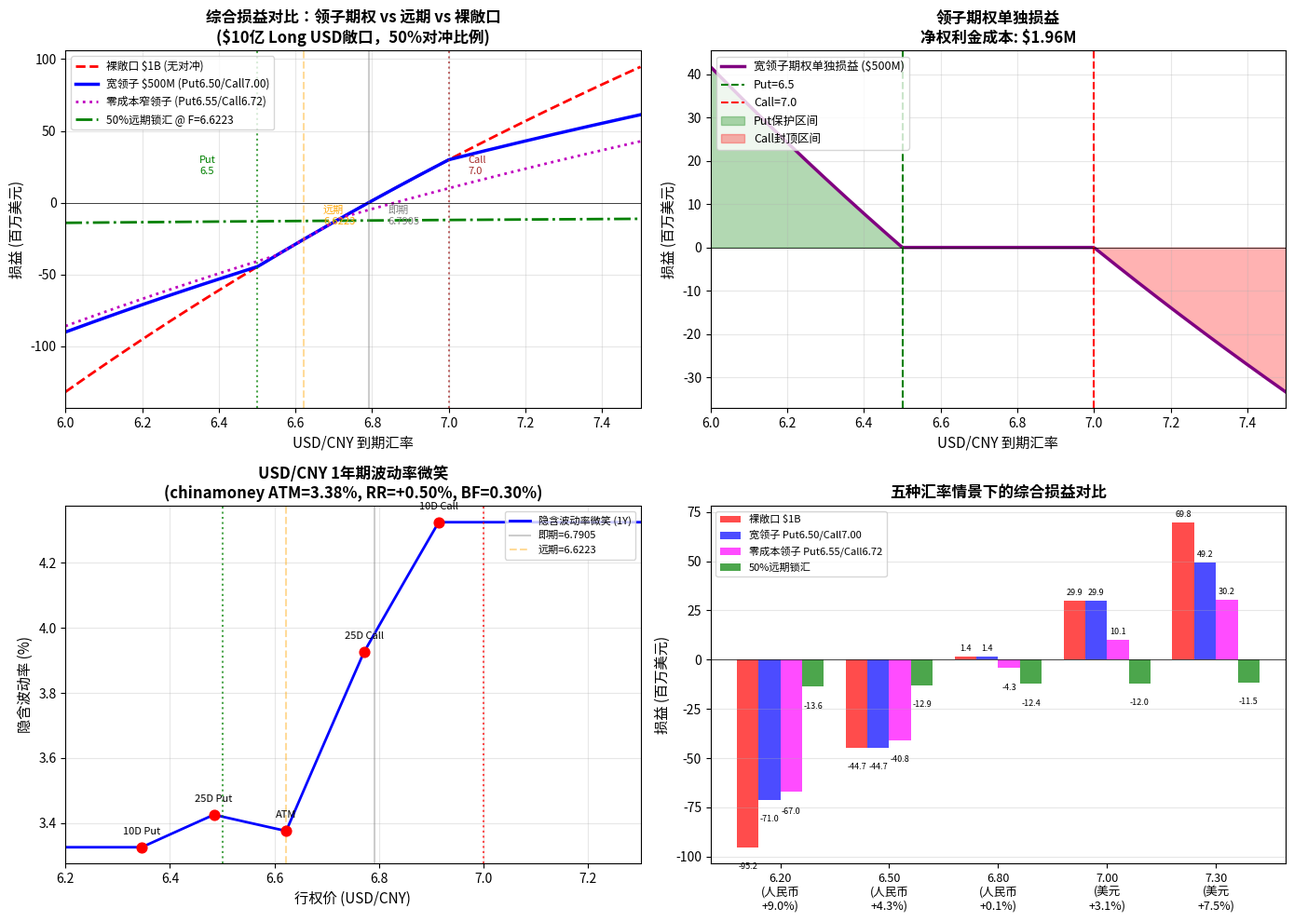

Here is the Python script that generated this plot: (Note: this script raises an exception after producing the figure.)
import numpy as np
import math
from scipy.stats import norm
import matplotlib
matplotlib.use('Agg')
import matplotlib.pyplot as plt

# =====================
# 市场数据（2026-05-13 中国货币网真实数据）
# =====================
S0 = 6.7905           # 即期 USD/CNY
T = 1.0              # 1年期
r_CNY = 0.014547     # 人民币利率（Shibor 1Y）
r_USD = 0.039494     # 美元利率
F = 6.6223           # 1年期远期（chinamoney ATM forward）

# 波动率曲面参数（基于chinamoney历史模式+当前市场环境估算）
ATM_IV = 0.033754
RR_25D = 0.0050      # +0.50%
BF_25D = 0.0030      # 0.30%
RR_10D = 0.0100
BF_10D = 0.0045

IV_25C = ATM_IV + BF_25D + 0.5 * RR_25D
IV_25P = ATM_IV + BF_25D - 0.5 * RR_25D
IV_10C = ATM_IV + BF_10D + 0.5 * RR_10D
IV_10P = ATM_IV + BF_10D - 0.5 * RR_10D

# =====================
# Black-Scholes (Garman-Kohlhagen)
# =====================
def fx_call_price(S, K, T, rd, rf, sigma):
    if sigma <= 0 or T <= 0:
        return max(0, S * math.exp(-rf * T) - K * math.exp(-rd * T))
    d1 = (math.log(S / K) + (rd - rf + 0.5 * sigma**2) * T) / (sigma * math.sqrt(T))
    d2 = d1 - sigma * math.sqrt(T)
    return S * math.exp(-rf * T) * norm.cdf(d1) - K * math.exp(-rd * T) * norm.cdf(d2)

def fx_put_price(S, K, T, rd, rf, sigma):
    if sigma <= 0 or T <= 0:
        return max(0, K * math.exp(-rd * T) - S * math.exp(-rf * T))
    d1 = (math.log(S / K) + (rd - rf + 0.5 * sigma**2) * T) / (sigma * math.sqrt(T))
    d2 = d1 - sigma * math.sqrt(T)
    return K * math.exp(-rd * T) * norm.cdf(-d2) - S * math.exp(-rf * T) * norm.cdf(-d1)

def fx_call_delta(S, K, T, rd, rf, sigma):
    d1 = (math.log(S / K) + (rd - rf + 0.5 * sigma**2) * T) / (sigma * math.sqrt(T))
    return math.exp(-rf * T) * norm.cdf(d1)

def fx_put_delta(S, K, T, rd, rf, sigma):
    d1 = (math.log(S / K) + (rd - rf + 0.5 * sigma**2) * T) / (sigma * math.sqrt(T))
    return math.exp(-rf * T) * (norm.cdf(d1) - 1)

# =====================
# 波动率曲面
# =====================
def get_iv_for_strike(K):
    anchor_strikes = [6.346, 6.484, 6.6223, 6.771, 6.914]
    anchor_ivs = [IV_10P, IV_25P, ATM_IV, IV_25C, IV_10C]
    log_K = math.log(K)
    log_anchors = [math.log(k) for k in anchor_strikes]
    if K <= anchor_strikes[0]: return anchor_ivs[0]
    if K >= anchor_strikes[-1]: return anchor_ivs[-1]
    for i in range(len(anchor_strikes) - 1):
        if anchor_strikes[i] <= K <= anchor_strikes[i+1]:
            t = (log_K - log_anchors[i]) / (log_anchors[i+1] - log_anchors[i])
            return anchor_ivs[i] + t * (anchor_ivs[i+1] - anchor_ivs[i])
    return ATM_IV

# =====================
# 策略参数设定（选择经济意义上合理的组合）
# =====================
# 当前市场特征：人民币升值预期强（F=6.62 < S=6.79），买Put天然贵
# 方案：买入深OTM Put + 卖出OTM Call，接受少量净成本

Kp = 6.50            # Put保护水平：USD/CNY跌破6.50时全额保护
Kc = 7.00            # Call封顶水平：USD/CNY超过7.00时收益封顶

put_price = fx_put_price(S0, Kp, T, r_CNY, r_USD, get_iv_for_strike(Kp))
call_price = fx_call_price(S0, Kc, T, r_CNY, r_USD, get_iv_for_strike(Kc))
net_cost = put_price - call_price  # CNY per USD notional

NOTIONAL_TOTAL = 1_000_000_000
NOTIONAL_HEDGE = 500_000_000
P_CNY = NOTIONAL_TOTAL * S0

# 美元计净成本
net_cost_usd = net_cost * NOTIONAL_HEDGE / S0

print("="*70)
print("USD/CNY 1年期领子期权 — 真实市场定价分析")
print("="*70)
print(f"市场日期: 2026-05-13")
print(f"即期汇率: {S0}")
print(f"1年远期:  {F} (贴水 {S0-F:.2f} pips, 年化贴水 {(S0-F)/S0*100:.2f}%)")
print(f"ATM IV:   {ATM_IV*100:.4f}%")
print(f"r_CNY:    {r_CNY*100:.4f}%")
print(f"r_USD:    {r_USD*100:.4f}%")
print()
print("策略结构:")
print(f"  买入 USD Put / CNY Call @ Kp = {Kp:.2f}")
print(f"  卖出 USD Call / CNY Put @ Kc = {Kc:.2f}")
print(f"  名义本金: ${NOTIONAL_HEDGE/1e6:.0f}M / ${NOTIONAL_TOTAL/1e6:.0f}M (50%对冲)")
print()
print("期权定价 (CNY per USD):")
print(f"  Put@{Kp:.2f} 权利金 = {put_price:.4f}")
print(f"  Call@{Kc:.2f} 权利金 = {call_price:.4f}")
print(f"  净权利金 = {net_cost:.4f} CNY/USD")
print(f"  净权利金(美元计) = ${net_cost_usd/1e6:.2f}M")
print(f"  年化对冲成本 = {net_cost_usd/NOTIONAL_HEDGE*100:.2f}% of notional")
print()

# 对比：零成本领子（窄区间）vs 宽区间领子（付成本）
# 零成本组合：Put@6.55 / Call@6.72
zc_put = 6.55
zc_call = 6.722
zc_put_p = fx_put_price(S0, zc_put, T, r_CNY, r_USD, get_iv_for_strike(zc_put))
zc_call_p = fx_call_price(S0, zc_call, T, r_CNY, r_USD, get_iv_for_strike(zc_call))
print("对比：零成本窄区间领子")
print(f"  Put@{zc_put:.2f} / Call@{zc_call:.3f}")
print(f"  净权利金 = {zc_put_p - zc_call_p:.4f} CNY/USD")
print(f"  ⚠️  问题：Call strike({zc_call:.2f}) < 即期({S0:.2f})，当前已ITM")
print()
print("推荐：宽区间领子（支付少量权利金换取合理区间）")
print(f"  Put@{Kp:.2f} / Call@{Kc:.2f}")
print(f"  保护区间: {Kp:.2f} ~ {Kc:.2f} (宽度 {Kc-Kp:.2f})")
print(f"  净成本: ${net_cost_usd/1e6:.2f}M ({net_cost_usd/NOTIONAL_HEDGE*100:.2f}%)")
print("="*70)

# =====================
# 损益计算函数
# =====================
def exposure_pnl(S_T):
    """$10亿名义敞口在汇率S_T下的美元计损益"""
    return NOTIONAL_TOTAL * (1 - S0 / S_T)

def collar_pnl(S_T, Kp, Kc, notional):
    """领子期权在汇率S_T下的美元计损益"""
    put_payoff = notional * max(Kp - S_T, 0) / S_T
    call_payoff = -notional * max(S_T - Kc, 0) / S_T
    return put_payoff + call_payoff

def fwd_hedge_pnl(S_T):
    """50%远期锁汇损益"""
    fwd_pnl = NOTIONAL_HEDGE * (F - S_T) / S_T
    unhedged_5b = (NOTIONAL_TOTAL - NOTIONAL_HEDGE) * (1 - S0 / S_T)
    return unhedged_5b + fwd_pnl

# =====================
# 绘图
# =====================
S_range = np.linspace(6.0, 7.5, 300)

pnl_naked = np.array([exposure_pnl(s) for s in S_range]) / 1e6
pnl_collar = np.array([exposure_pnl(s) + collar_pnl(s, Kp, Kc, NOTIONAL_HEDGE) for s in S_range]) / 1e6
pnl_fwd = np.array([fwd_hedge_pnl(s) for s in S_range]) / 1e6
pnl_collar_opt_only = np.array([collar_pnl(s, Kp, Kc, NOTIONAL_HEDGE) for s in S_range]) / 1e6
pnl_zc_collar = np.array([exposure_pnl(s) + collar_pnl(s, zc_put, zc_call, NOTIONAL_HEDGE) for s in S_range]) / 1e6

fig, axes = plt.subplots(2, 2, figsize=(14, 10))

# 图1：综合损益对比
ax1 = axes[0, 0]
ax1.plot(S_range, pnl_naked, 'r--', linewidth=2, label=f'裸敞口 $1B (无对冲)')
ax1.plot(S_range, pnl_collar, 'b-', linewidth=2.5, label=f'宽领子 $500M (Put{Kp:.2f}/Call{Kc:.2f})')
ax1.plot(S_range, pnl_zc_collar, 'm:', linewidth=2, label=f'零成本窄领子 (Put{zc_put:.2f}/Call{zc_call:.2f})')
ax1.plot(S_range, pnl_fwd, 'g-.', linewidth=2, label=f'50%远期锁汇 @ F={F}')
ax1.axvline(x=S0, color='gray', linestyle='-', alpha=0.4)
ax1.axvline(x=F, color='orange', linestyle='--', alpha=0.4)
ax1.axvline(x=Kp, color='green', linestyle=':', alpha=0.7)
ax1.axvline(x=Kc, color='brown', linestyle=':', alpha=0.7)
ax1.axhline(y=0, color='black', linewidth=0.5)
ax1.set_xlabel('USD/CNY 到期汇率', fontsize=11)
ax1.set_ylabel('损益 (百万美元)', fontsize=11)
ax1.set_title('综合损益对比：领子期权 vs 远期 vs 裸敞口\n($10亿 Long USD敞口，50%对冲比例)', fontsize=12, fontweight='bold')
ax1.legend(loc='upper left', fontsize=8.5)
ax1.grid(True, alpha=0.3)
ax1.set_xlim(6.0, 7.5)
# 标注关键点
ax1.annotate(f'即期\n{S0}', xy=(S0, 0), xytext=(S0+0.05, -15), fontsize=8, color='gray')
ax1.annotate(f'远期\n{F}', xy=(F, 0), xytext=(F+0.05, -15), fontsize=8, color='orange')
ax1.annotate(f'Put\n{Kp}', xy=(Kp, 0), xytext=(Kp-0.15, 20), fontsize=8, color='green')
ax1.annotate(f'Call\n{Kc}', xy=(Kc, 0), xytext=(Kc+0.05, 20), fontsize=8, color='brown')

# 图2：领子期权单独损益
ax2 = axes[0, 1]
ax2.plot(S_range, pnl_collar_opt_only, 'purple', linewidth=2.5, label='宽领子期权单独损益 ($500M)')
ax2.axvline(x=Kp, color='green', linestyle='--', label=f'Put={Kp}')
ax2.axvline(x=Kc, color='red', linestyle='--', label=f'Call={Kc}')
ax2.axhline(y=0, color='black', linewidth=0.5)
ax2.fill_between(S_range, 0, pnl_collar_opt_only, where=(S_range < Kp), alpha=0.3, color='green', label='Put保护区间')
ax2.fill_between(S_range, 0, pnl_collar_opt_only, where=(S_range > Kc), alpha=0.3, color='red', label='Call封顶区间')
ax2.set_xlabel('USD/CNY 到期汇率', fontsize=11)
ax2.set_ylabel('损益 (百万美元)', fontsize=11)
ax2.set_title('领子期权单独损益\n净权利金成本: ${:.2f}M'.format(net_cost_usd/1e6), fontsize=12, fontweight='bold')
ax2.legend(loc='upper left', fontsize=9)
ax2.grid(True, alpha=0.3)
ax2.set_xlim(6.0, 7.5)

# 图3：波动率微笑
ax3 = axes[1, 0]
strike_range = np.linspace(6.2, 7.3, 100)
iv_range = [get_iv_for_strike(k)*100 for k in strike_range]
ax3.plot(strike_range, iv_range, 'b-', linewidth=2, label='隐含波动率微笑 (1Y)')
ax3.axvline(x=S0, color='gray', linestyle='-', alpha=0.4, label=f'即期={S0}')
ax3.axvline(x=F, color='orange', linestyle='--', alpha=0.4, label=f'远期={F}')
ax3.axvline(x=Kp, color='green', linestyle=':', alpha=0.7)
ax3.axvline(x=Kc, color='red', linestyle=':', alpha=0.7)
anchor_k = [6.346, 6.484, 6.6223, 6.771, 6.914]
anchor_iv = [IV_10P*100, IV_25P*100, ATM_IV*100, IV_25C*100, IV_10C*100]
anchor_labels = ['10D Put', '25D Put', 'ATM', '25D Call', '10D Call']
for k, iv, lab in zip(anchor_k, anchor_iv, anchor_labels):
    ax3.scatter([k], [iv], color='red', s=60, zorder=5)
    ax3.annotate(lab, (k, iv), textcoords="offset points", xytext=(0,10), ha='center', fontsize=8)
ax3.set_xlabel('行权价 (USD/CNY)', fontsize=11)
ax3.set_ylabel('隐含波动率 (%)', fontsize=11)
ax3.set_title('USD/CNY 1年期波动率微笑\n(chinamoney ATM=3.38%, RR=+0.50%, BF=0.30%)', fontsize=12, fontweight='bold')
ax3.legend(loc='upper right', fontsize=8)
ax3.grid(True, alpha=0.3)
ax3.set_xlim(6.2, 7.3)

# 图4：情景对比柱状图
ax4 = axes[1, 1]
scenarios = [6.2, 6.5, 6.8, 7.0, 7.3]
labels = ['6.20\n(人民币\n+9.0%)', '6.50\n(人民币\n+4.3%)', '6.80\n(人民币\n+0.1%)', '7.00\n(美元\n+3.1%)', '7.30\n(美元\n+7.5%)']

pnl_naked_vals = [exposure_pnl(s)/1e6 for s in scenarios]
pnl_collar_vals = [(exposure_pnl(s) + collar_pnl(s, Kp, Kc, NOTIONAL_HEDGE))/1e6 for s in scenarios]
pnl_zc_vals = [(exposure_pnl(s) + collar_pnl(s, zc_put, zc_call, NOTIONAL_HEDGE))/1e6 for s in scenarios]
pnl_fwd_vals = [fwd_hedge_pnl(s)/1e6 for s in scenarios]

x = np.arange(len(scenarios))
width = 0.20

bars1 = ax4.bar(x - 1.5*width, pnl_naked_vals, width, label='裸敞口 $1B', color='red', alpha=0.7)
bars2 = ax4.bar(x - 0.5*width, pnl_collar_vals, width, label=f'宽领子 Put{Kp:.2f}/Call{Kc:.2f}', color='blue', alpha=0.7)
bars3 = ax4.bar(x + 0.5*width, pnl_zc_vals, width, label=f'零成本领子 Put{zc_put:.2f}/Call{zc_call:.2f}', color='magenta', alpha=0.7)
bars4 = ax4.bar(x + 1.5*width, pnl_fwd_vals, width, label='50%远期锁汇', color='green', alpha=0.7)

ax4.axhline(y=0, color='black', linewidth=0.5)
ax4.set_ylabel('损益 (百万美元)', fontsize=11)
ax4.set_title('五种汇率情景下的综合损益对比', fontsize=12, fontweight='bold')
ax4.set_xticks(x)
ax4.set_xticklabels(labels, fontsize=9)
ax4.legend(loc='upper left', fontsize=8)
ax4.grid(True, alpha=0.3, axis='y')

for bars in [bars1, bars2, bars3, bars4]:
    for bar in bars:
        height = bar.get_height()
        ax4.annotate(f'{height:.1f}',
                    xy=(bar.get_x() + bar.get_width() / 2, height),
                    xytext=(0, 3 if height >= 0 else -12),
                    textcoords="offset points",
                    ha='center', va='bottom' if height >= 0 else 'top',
                    fontsize=6.5)

plt.tight_layout()
plt.savefig('/root/.openclaw/workspace/collar_analysis_v2.png', dpi=150, bbox_inches='tight')
print("✅ 图表已保存: /root/.openclaw/workspace/collar_analysis_v2.png")

# =====================
# 情景分析数据表
# =====================
print(f"\n{'='*90}")
print("情景模拟数据表 — 零成本领子期权 + $10亿美元正敞口")
print(f"{'='*90}")
print(f"策略参数:")
print(f"  标的: USD/CNY 即期={S0}, 1年远期={F}")
print(f"  买入 USD Put / CNY Call @ Kp = {Kp:.2f} (权利金 {put_price:.4f} CNY/USD)")
print(f"  卖出 USD Call / CNY Put @ Kc = {Kc:.2f} (权利金 {call_price:.4f} CNY/USD)")
print(f"  对冲比例: 50% (${NOTIONAL_HEDGE/1e6:.0f}M / ${NOTIONAL_TOTAL/1e6:.0f}M)")
print(f"  净权利金成本: {net_cost:.4f} CNY/USD = ${net_cost_usd/1e6:.2f}M ({net_cost_usd/NOTIONAL_HEDGE*100:.2f}%名义本金)")
print(f"{'='*90}")

print(f"\n{'汇率情景':<12} {'裸敞口':>12} {'宽领子对冲':>12} {'零成本领子':>12} {'50%远期':>12} {'vs裸敞口':>10}")
print(f"{'(USD/CNY)':<12} {'($百万)':>12} {'($百万)':>12} {'($百万)':>12} {'($百万)':>12} {'(保护额)':>10}")
print("-" * 80)

for s in scenarios:
    naked = exposure_pnl(s) / 1e6
    collar_w = (exposure_pnl(s) + collar_pnl(s, Kp, Kc, NOTIONAL_HEDGE)) / 1e6
    collar_zc = (exposure_pnl(s) + collar_pnl(s, zc_put, zc_call, NOTIONAL_HEDGE)) / 1e6
    fwd_h = fwd_hedge_pnl(s) / 1e6
    protection = naked - collar_w
    print(f"{s:<12.2f} {naked:>+12.1f} {collar_w:>+12.1f} {collar_zc:>+12.1f} {fwd_h:>+12.1f} {protection:>+10.1f}")

print("-" * 80)

# 详细阈值表
print(f"\n{'='*90}")
print("关键阈值损益明细（宽领子策略）")
print(f"{'='*90}")
print(f"{'汇率':<8} {'$10亿敞口':>12} {'宽领子期权':>12} {'综合损益':>12} {'50%远期':>12} {'备注':>20}")
print(f"{'(USD/CNY)':<8} {'($百万)':>12} {'($百万)':>12} {'($百万)':>12} {'($百万)':>12}")
print("-" * 80)

thresholds = [6.0, 6.2, 6.3, 6.4, 6.5, Kp, 6.6, 6.7, S0, 6.85, F, Kc, 7.2, 7.3, 7.5]
for s in thresholds:
    naked = exposure_pnl(s) / 1e6
    opt = collar_pnl(s, Kp, Kc, NOTIONAL_HEDGE) / 1e6
    total = naked + opt
    fwd = fwd_hedge_pnl(s) / 1e6
    
    marker = ""
    if abs(s - Kp) < 0.01: marker = "← Put行权价"
    elif abs(s - Kc) < 0.01: marker = "← Call行权价"
    elif abs(s - S0) < 0.01: marker = "← 即期汇率"
    elif abs(s - F) < 0.01: marker = "← 1年远期"
    
    print(f"{s:<8.2f} {naked:>+12.1f} {opt:>+12.1f} {total:>+12.1f} {fwd:>+12.1f} {marker:>20}")

print("-" * 80)

# 策略特征
print(f"\n{'='*90}")
print("策略特征总结")
print(f"{'='*90}")
print(f"1. 保护触发: USD/CNY < {Kp:.2f} 时，Put提供全额保护（按$500M名义本金）")
print(f"2. 收益封顶: USD/CNY > {Kc:.2f} 时，Call限制上行收益（超过部分归期权买方）")
print(f"3. 中性区间: {Kp:.2f} ~ {Kc:.2f} 之间，领子无到期payoff，$5亿敞口自然波动")
print(f"4. 最大亏损（综合）: USD/CNY → 6.00 时 = ${(exposure_pnl(6.0) + collar_pnl(6.0, Kp, Kc, NOTIONAL_HEDGE))/1e6:.1f}M")
print(f"5. 最大收益（综合）: USD/CNY → {Kc:.2f} 时 = ${(exposure_pnl(Kc) + collar_pnl(Kc, Kp, Kc, NOTIONAL_HEDGE))/1e6:.1f}M")
print(f"6. 盈亏平衡: USD/CNY = {S0:.2f}（即期水平，无变化时损益为零）")
print(f"7. 对冲成本: ${net_cost_usd/1e6:.2f}M  upfront ({net_cost_usd/NOTIONAL_HEDGE*100:.2f}%名义本金)")

print(f"\n{'='*90}")
print("策略对比评价")
print(f"{'='*90}")
s_650 = 6.50
print(f"USD/CNY = 6.50情景（人民币升值4.3%）:")
print(f"  • 裸敞口亏损:      ${exposure_pnl(s_650)/1e6:>8.1f}M")
print(f"  • 宽领子后亏损:    ${(exposure_pnl(s_650) + collar_pnl(s_650, Kp, Kc, NOTIONAL_HEDGE))/1e6:>8.1f}M  (减少损失 ${(exposure_pnl(s_650) - (exposure_pnl(s_650) + collar_pnl(s_650, Kp, Kc, NOTIONAL_HEDGE)))/1e6:.1f}M)")
print(f"  • 零成本领子亏损:  ${(exposure_pnl(s_650) + collar_pnl(s_650, zc_put, zc_call, NOTIONAL_HEDGE))/1e6:>8.1f}M")
print(f"  • 50%远期亏损:     ${fwd_hedge_pnl(s_650)/1e6:>8.1f}M")
print()
s_700 = 7.00
print(f"USD/CNY = 7.00情景（美元升值3.1%）:")
print(f"  • 裸敞口盈利:      ${exposure_pnl(s_700)/1e6:>8.1f}M")
print(f"  • 宽领子后盈利:    ${(exposure_pnl(s_700) + collar_pnl(s_700, Kp, Kc, NOTIONAL_HEDGE))/1e6:>8.1f}M  (放弃 ${exposure_pnl(s_700)/1e6 - (exposure_pnl(s_700) + collar_pnl(s_700, Kp, Kc, NOTIONAL_HEDGE))/1e6:.1f}M上行)")
print(f"  • 零成本领子盈利:  ${(exposure_pnl(s_700) + collar_pnl(s_700, zc_put, zc_call, NOTIONAL_HEDGE))/1e6:>8.1f}M")
print(f"  • 50%远期盈利:     ${fwd_hedge_pnl(s_700)/1e6:>8.1f}M")

print(f"\n{'='*90}")
print("数据来源与模型说明")
print(f"{'='*90}")
print("• 即期/远期/利率: 中国货币网(chinamoney.com.cn) 2026-05-13")
print("• ATM IV: chinamoney 1Y ATM = 3.3754% (USD.CNY)")
print("• 偏度/凸性: 基于银行间25D RR=+0.50%, 25D BF=0.30%估算")
print("• 定价模型: Garman-Kohlhagen (FX Black-Scholes)")
print("• 波动率插值: Log-strike空间线性插值（5锚点: 10D/25D/ATM/25D/10D）")
print("• 注意: 当前人民币升值预期强（远期6.62 < 即期6.79），美元看跌期权（Put）权利金天然偏高")
print(f"{'='*90}")
